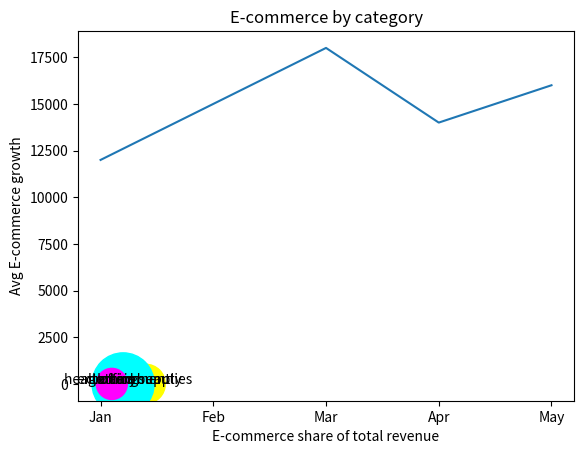

This figure's Python source:
import numpy as np
import pandas as pd
import matplotlib.pyplot as plt

months = ['Jan','Feb','Mar','Apr','May']
sales = [12000,15000,18000,14000,16000]

plt.plot(months,sales)
#plt.show()

#plot line chart
#plt.plot(months,sales,marker='o', color = 'black',linewidth=1, linestyle='-.')

############## scatter chart
data = {
    'OrderId' : [1,2,3,4,5,6,7,8,9,10],
    'OrderQuantity' : [15,10,5,12,8,7,20,25,18,30],
    'TotalAmount' : [150,100,50,120,80,70,200,250,180,300]
}
orders_df = pd.DataFrame(data);
# plt.scatter(orders_df['OrderQuantity'], orders_df['TotalAmount'], marker = 'o')
# plt.title('Order Quantity Vs Total Amount')
# plt.xlabel('Order quantity')
# plt.ylabel('total amount ($)')
# plt.grid(True)
# plt.show()

######### Bubble chart
categories = ['grocery', 'health and beauty', 'office supplies','entertainment','clothing']
share = [0.1,0.2,0.4,0.2,0.1] # x axis data
avg_growth = [0.22,0.33,0.25,0.4,0.5] # y axis data
total_sales_sizes = [200,500,800,2000,500]  # bubble size
plt.scatter(share, avg_growth, color=['blue','green','yellow','cyan','magenta'] , s = total_sales_sizes )
# add category to each bubble
for i, category in enumerate(categories):
    plt.text(share[i], avg_growth[i], category , ha='center') # horizontal alignment

plt.title('E-commerce by category')
plt.xlabel('E-commerce share of total revenue')
plt.ylabel('Avg E-commerce growth')
plt.show()

## Please check for Histogram , Bar chart, Pie Chart,  HeatMap, Line Chart, 
